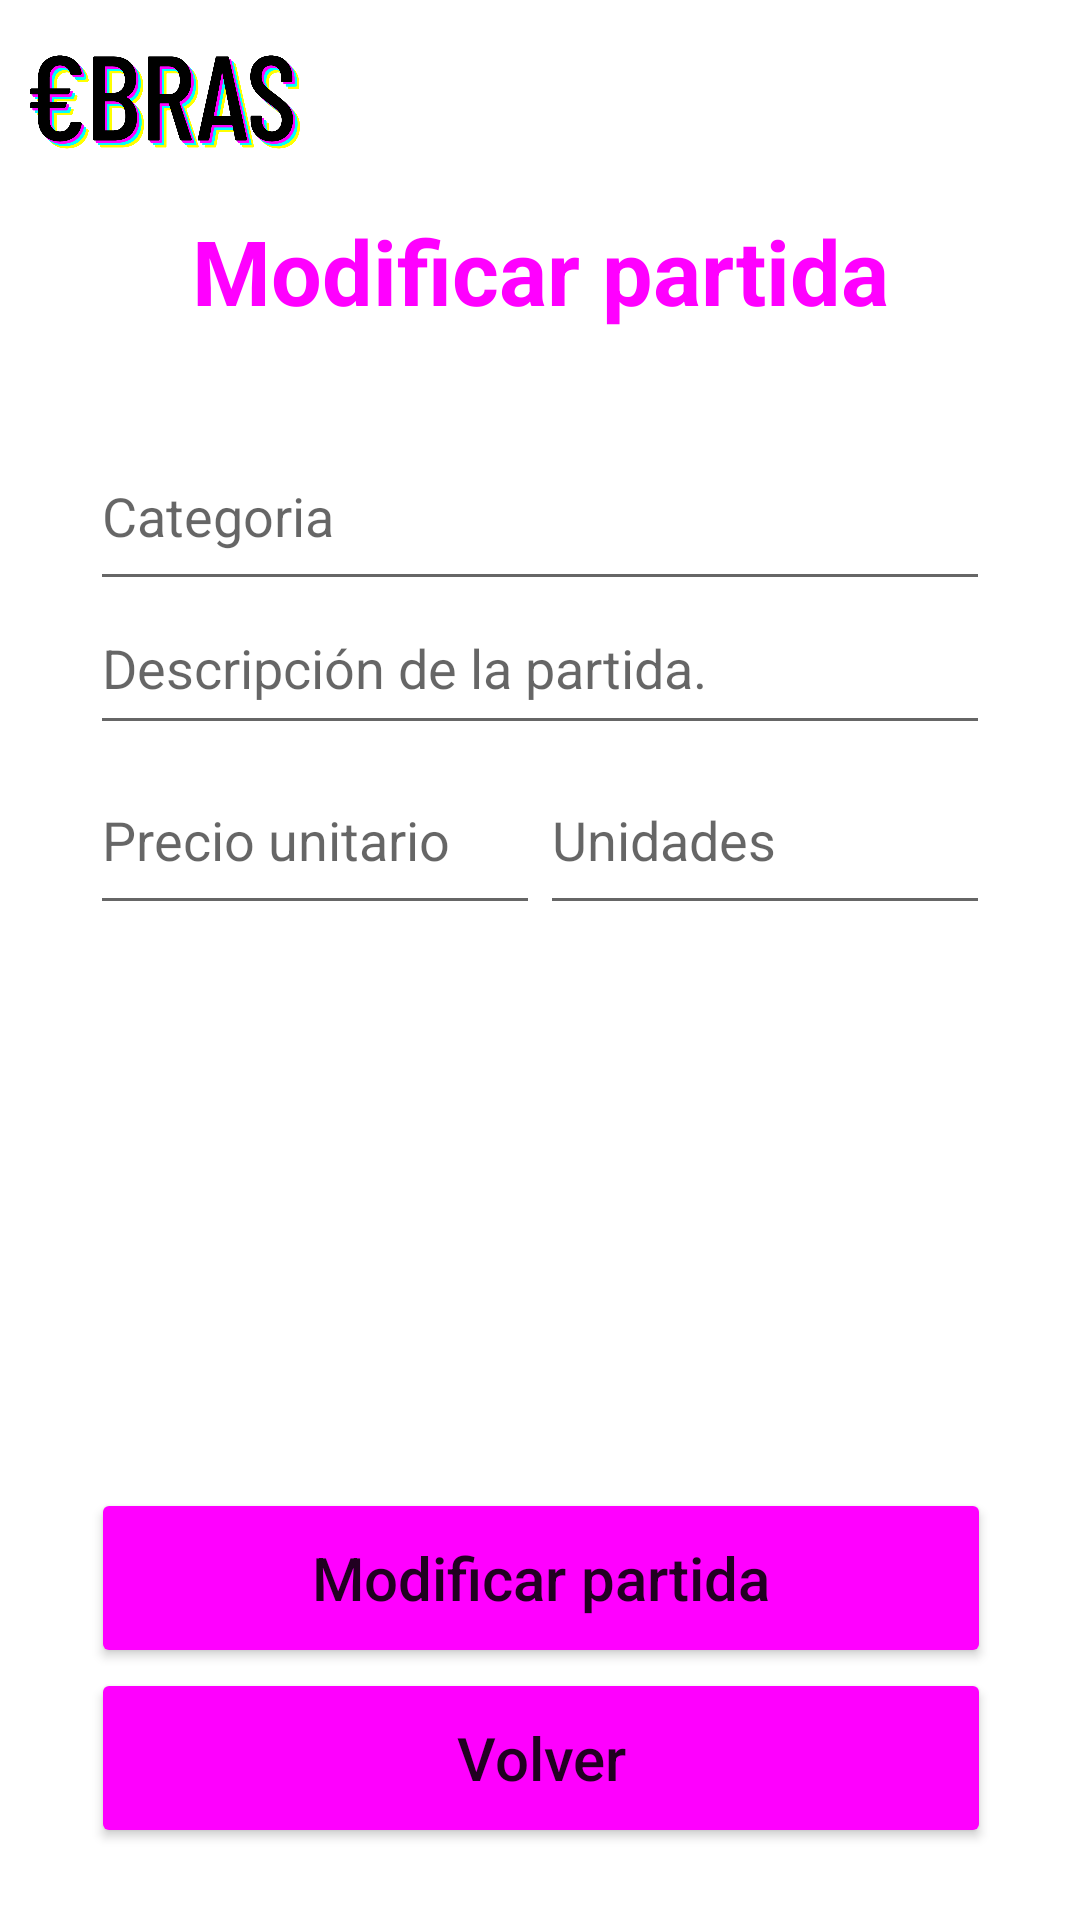

Android layout source for this screen:
<!-- AndroidManifest.xml: application theme Theme.ObrasApp.NoActionBar -->
<!-- res/layout/activity_modificar_partida.xml -->
<?xml version="1.0" encoding="utf-8"?>
<androidx.constraintlayout.widget.ConstraintLayout xmlns:android="http://schemas.android.com/apk/res/android"
    xmlns:app="http://schemas.android.com/apk/res-auto"
    xmlns:tools="http://schemas.android.com/tools"
    android:layout_width="match_parent"
    android:layout_height="match_parent"
    tools:context=".ModificarPartida">

    <ImageView
        android:id="@+id/menu8"
        android:layout_width="wrap_content"
        android:layout_height="48dp"
        android:layout_marginTop="10dp"
        android:layout_marginEnd="10dp"
        android:contentDescription="@string/menu"
        android:onClick="toMenu"
        app:layout_constraintEnd_toEndOf="parent"
        app:layout_constraintTop_toTopOf="parent"
        app:srcCompat="@drawable/menu_48px" />

    <EditText
        android:id="@+id/partidas_descripcion2"
        android:layout_width="0dp"
        android:layout_height="0dp"
        android:layout_marginStart="30dp"
        android:layout_marginEnd="30dp"
        android:layout_marginBottom="30dp"
        android:autofillHints=""
        android:ems="10"
        android:gravity="start|top"
        android:hint="@string/partidas_descripción"
        android:inputType="textMultiLine"
        android:text="@string/partidas_descripción"
        android:textColor="#000000"
        app:layout_constraintBottom_toTopOf="@+id/btn_modificar_partida"
        app:layout_constraintEnd_toEndOf="parent"
        app:layout_constraintStart_toStartOf="parent"
        tools:ignore="TextContrastCheck" />

    <Button
        android:id="@+id/btn_modificar_partida"
        android:layout_width="300dp"
        android:layout_height="60dp"
        android:backgroundTint="#FF00FF"
        android:onClick="toPartidas"
        android:text="@string/btn_modificar"
        android:textAllCaps="false"
        android:textSize="20sp"
        app:cornerRadius="30dp"
        app:layout_constraintBottom_toTopOf="@+id/volver7"
        app:layout_constraintEnd_toEndOf="parent"
        app:layout_constraintHorizontal_bias="0.504"
        app:layout_constraintStart_toStartOf="parent"
        tools:ignore="UsingOnClickInXml,DuplicateSpeakableTextCheck" />

    <Button
        android:id="@+id/volver7"
        android:layout_width="300dp"
        android:layout_height="60dp"
        android:layout_marginBottom="24dp"
        android:backgroundTint="#FE00FE"
        android:onClick="toPartidas"
        android:text="@string/volver"
        android:textAllCaps="false"
        android:textSize="20sp"
        app:cornerRadius="30dp"
        app:layout_constraintBottom_toBottomOf="parent"
        app:layout_constraintEnd_toEndOf="parent"
        app:layout_constraintHorizontal_bias="0.504"
        app:layout_constraintStart_toStartOf="parent"
        tools:ignore="TextContrastCheck,UsingOnClickInXml" />

    <ImageView
        android:id="@+id/logo17"
        android:layout_width="90dp"
        android:layout_height="48dp"
        android:layout_marginStart="10dp"
        android:layout_marginTop="10dp"
        android:contentDescription="@string/txt_logo"
        android:onClick="toMain"
        app:layout_constraintStart_toStartOf="parent"
        app:layout_constraintTop_toTopOf="parent"
        app:srcCompat="@mipmap/logo"
        tools:ignore="UsingOnClickInXml" />

    <TextView
        android:id="@+id/partidas_modificar"
        android:layout_width="340dp"
        android:layout_height="wrap_content"
        android:layout_marginTop="70dp"
        android:fontFamily="sans-serif"
        android:text="@string/partidas_modificar"
        android:textAlignment="center"
        android:textAppearance="@style/TextAppearance.AppCompat.Medium"
        android:textColor="#FF00FF"
        android:textSize="30sp"
        android:textStyle="bold"
        app:layout_constraintEnd_toEndOf="parent"
        app:layout_constraintHorizontal_bias="0.5"
        app:layout_constraintStart_toStartOf="parent"
        app:layout_constraintTop_toTopOf="parent" />

    <LinearLayout
        android:layout_width="0dp"
        android:layout_height="wrap_content"
        android:layout_marginStart="30dp"
        android:layout_marginTop="30dp"
        android:layout_marginEnd="30dp"
        android:orientation="vertical"
        app:layout_constraintEnd_toEndOf="parent"
        app:layout_constraintStart_toStartOf="parent"
        app:layout_constraintTop_toBottomOf="@+id/partidas_modificar">

        <EditText
            android:id="@+id/partida_categoria"
            android:layout_width="match_parent"
            android:layout_height="60dp"
            android:autofillHints=""
            android:ems="10"
            android:hint="@string/partidas_categoria"
            android:inputType="text"
            android:minHeight="48dp" />

        <EditText
            android:id="@+id/partida_nombre"
            android:layout_width="match_parent"
            android:layout_height="wrap_content"
            android:autofillHints=""
            android:ems="10"
            android:gravity="start|top"
            android:hint="@string/partidas_descripción"
            android:inputType="textMultiLine"
            android:minHeight="48dp"
            android:textColor="#000000"
            tools:ignore="TextContrastCheck" />

        <LinearLayout
            android:layout_width="match_parent"
            android:layout_height="wrap_content"
            android:orientation="horizontal">

            <EditText
                android:id="@+id/partida_precio"
                android:layout_width="match_parent"
                android:layout_height="60dp"
                android:layout_weight="1"
                android:autofillHints=""
                android:ems="10"
                android:hint="@string/partidas_precio"
                android:inputType="numberDecimal"
                android:minHeight="48dp"
                tools:ignore="TextContrastCheck" />

            <EditText
                android:id="@+id/partida_unidades"
                android:layout_width="match_parent"
                android:layout_height="60dp"
                android:layout_weight="1"
                android:autofillHints=""
                android:ems="10"
                android:hint="@string/partidas_unidades"
                android:inputType="text"
                android:minHeight="48dp"
                tools:ignore="TextContrastCheck" />

        </LinearLayout>

    </LinearLayout>

</androidx.constraintlayout.widget.ConstraintLayout>
<!-- resources referenced by this layout -->
<resources>
  <!-- mipmap logo: png bitmap (mipmap-xxhdpi, 54530 bytes) -->
  <string name="btn_modificar">Modificar partida</string>
  <string name="menu">Botón menú</string>
  
      //Presupuesto tabla partidas-----------------------------------------
  <string name="partidas_categoria">Categoria</string>
  <string name="partidas_modificar">Modificar partida</string>
  
      //Facturas----------------------------------------------------
  <string name="partidas_precio">Precio unitario</string>
  
      //Modificar partidas------------------------------------------
  <string name="partidas_unidades">Unidades</string>
  <string name="txt_logo">Logotipo de la app</string>
  <string name="volver">Volver</string>
  <style name="Theme.ObrasApp.NoActionBar">
          <item name="windowActionBar">false</item>
          <item name="windowNoTitle">true</item>
      </style>
</resources>
